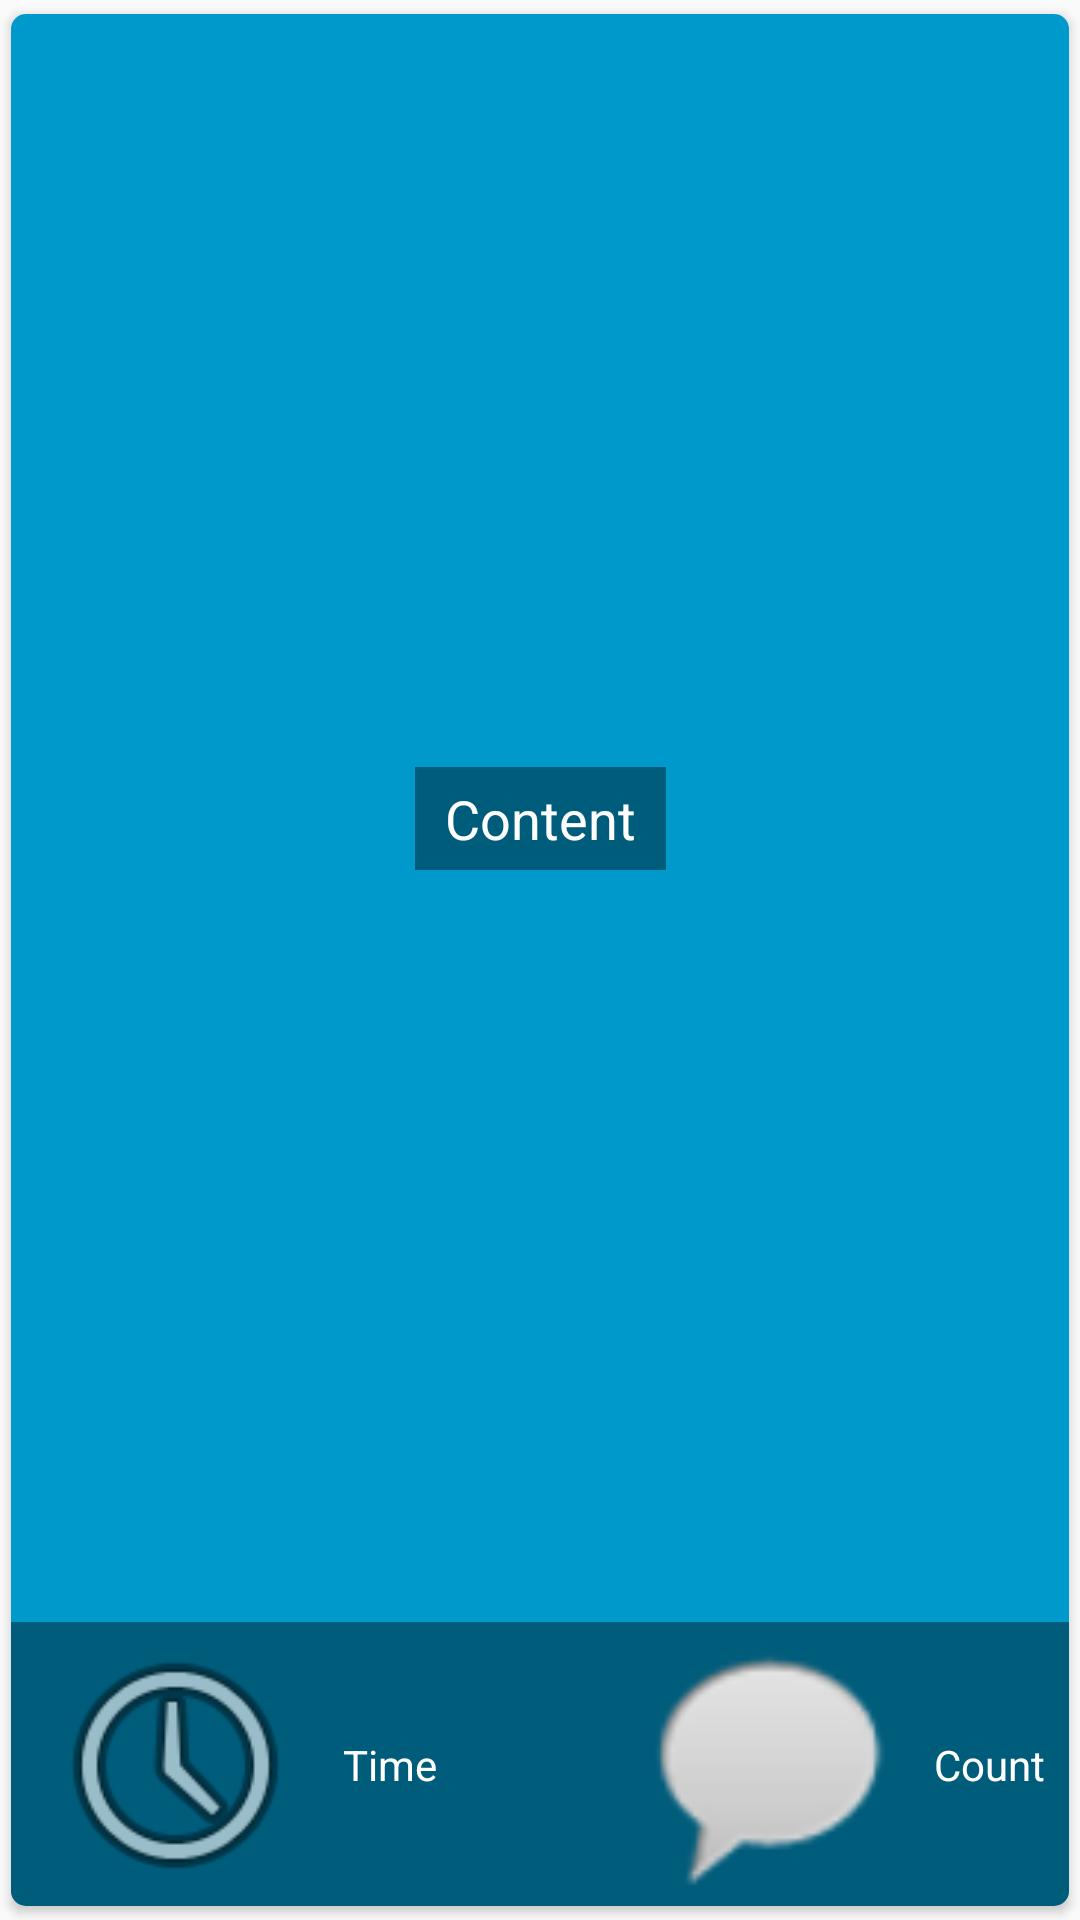

This screen was rendered from an Android layout file. Write that file and the resources it references.
<!-- AndroidManifest.xml: application theme AppTheme -->
<!-- res/layout/card_posting.xml -->
<?xml version="1.0" encoding="utf-8"?>
<androidx.cardview.widget.CardView xmlns:android="http://schemas.android.com/apk/res/android"
                                   xmlns:app="http://schemas.android.com/apk/res-auto"
                                   xmlns:tools="http://schemas.android.com/tools" android:layout_width="match_parent"
                                   android:layout_height="200dp" android:id="@+id/cardView" app:cardCornerRadius="5dp"
                                   app:cardUseCompatPadding="true">

    <androidx.constraintlayout.widget.ConstraintLayout
            android:layout_width="match_parent"
            android:layout_height="match_parent">

        <ImageView
                android:layout_width="0dp"
                android:layout_height="0dp" app:srcCompat="@android:color/holo_blue_dark"
                android:id="@+id/cardBackground" app:layout_constraintEnd_toEndOf="parent"
                app:layout_constraintBottom_toBottomOf="parent" app:layout_constraintStart_toStartOf="parent"
                app:layout_constraintTop_toTopOf="parent" app:layout_constraintHorizontal_bias="0.0"
                app:layout_constraintVertical_bias="0.036"/>
        <TextView
                android:text="Content"
                android:layout_width="wrap_content"
                android:layout_height="wrap_content"
                android:id="@+id/listContent"
                android:textColor="@android:color/white" android:textSize="18sp" android:layout_marginTop="8dp"
                app:layout_constraintTop_toTopOf="parent"
                app:layout_constraintEnd_toEndOf="parent" app:layout_constraintStart_toStartOf="parent"
                android:maxLines="3" android:layout_marginBottom="8dp"
                app:layout_constraintBottom_toTopOf="@+id/guideline" android:background="#66000000"
                android:paddingLeft="10dp" android:paddingRight="10dp" android:paddingBottom="5dp"
                android:paddingTop="5dp"/>
        <androidx.constraintlayout.widget.Guideline
                android:orientation="horizontal"
                android:layout_width="wrap_content"
                android:layout_height="wrap_content"
                android:id="@+id/guideline" app:layout_constraintGuide_percent="0.85"/>
        <View
                android:layout_width="0dp"
                android:layout_height="0dp"
                android:id="@+id/bottomBackground"
                app:layout_constraintEnd_toEndOf="parent"
                app:layout_constraintStart_toStartOf="parent" app:layout_constraintBottom_toBottomOf="parent"
                app:layout_constraintTop_toBottomOf="@+id/guideline"
                android:background="#66000000"/>
        <ImageView
                android:layout_width="wrap_content"
                android:layout_height="0dp" app:srcCompat="@android:drawable/ic_menu_recent_history"
                android:id="@+id/clockImage" app:layout_constraintBottom_toBottomOf="parent"
                app:layout_constraintStart_toStartOf="parent" app:layout_constraintTop_toTopOf="@+id/guideline"
                android:layout_marginStart="8dp"
                android:adjustViewBounds="true"/>
        <TextView
                android:text="Time"
                android:layout_width="wrap_content"
                android:layout_height="wrap_content"
                android:id="@+id/timeText"
                app:layout_constraintTop_toTopOf="@+id/clockImage" android:layout_marginBottom="8dp"
                app:layout_constraintBottom_toBottomOf="@+id/clockImage"
                app:layout_constraintStart_toEndOf="@+id/clockImage" android:layout_marginStart="8dp"
                android:layout_marginTop="8dp" android:textColor="@android:color/white"/>
        <ImageView
                android:layout_width="wrap_content"
                android:layout_height="0dp" app:srcCompat="@android:drawable/sym_action_chat"
                android:id="@+id/commentImage" app:layout_constraintEnd_toStartOf="@+id/commentCountText"
                android:layout_marginEnd="8dp"
                app:layout_constraintTop_toTopOf="@+id/clockImage"
                app:layout_constraintBottom_toBottomOf="@+id/clockImage"
                android:adjustViewBounds="true"/>
        <TextView
                android:text="Count"
                android:layout_width="wrap_content"
                android:layout_height="wrap_content"
                android:id="@+id/commentCountText" app:layout_constraintEnd_toEndOf="parent"
                android:layout_marginEnd="8dp" android:layout_marginBottom="8dp"
                app:layout_constraintBottom_toBottomOf="@+id/clockImage"
                app:layout_constraintTop_toTopOf="@+id/clockImage"
                android:textColor="@android:color/white" android:layout_marginTop="8dp"/>
    </androidx.constraintlayout.widget.ConstraintLayout>
</androidx.cardview.widget.CardView>
<!-- resources referenced by this layout -->
<resources>
  <style name="AppTheme" parent="Theme.AppCompat.Light.NoActionBar">
          <item name="colorPrimary">@color/colorPrimary</item>
          <item name="colorPrimaryDark">@color/colorPrimaryDark</item>
          <item name="colorAccent">@color/colorAccent</item>
          <item name="colorButtonNormal">@color/colorButtonNormal</item>
          <item name="android:textColor">#FFFFFF</item>
          <item name="android:fontFamily" />
      </style>
  <color name="colorPrimary">#163650</color>
  <color name="colorPrimaryDark">#1976D2</color>
  <color name="colorAccent">#FF5722</color>
  <color name="colorButtonNormal">#47ACFF</color>
</resources>
